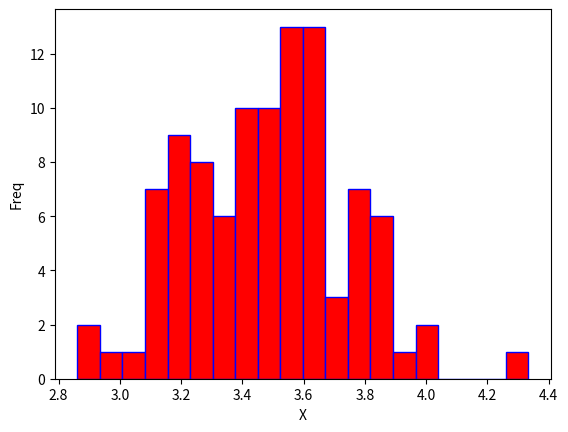

Write the Python code that produced this figure.
import numpy as np
import random
import matplotlib.pyplot as plt

#直观体验中心极限定理

SAMPLE_SIZE=36
SAMPLE_NUMS=100

def getSample(data):
    sample=[]
    for i in range(SAMPLE_SIZE):
        sample.append(data[int(random.random()*len(data))])
    return sample

def getSampleStat(data):
    means=[]
    for i in range(SAMPLE_NUMS):
        sample=getSample(data)
        arr=np.array(sample)
        means.append(arr.mean())
    return np.array(means)

def draw(data,xlabel=None,ylabel=None,title=None):
    bins=int(SAMPLE_NUMS/5)
    plt.hist(data,bins=bins,density=0,facecolor='r',edgecolor='b',orientation='vertical')
    if(xlabel!=None):
        plt.xlabel(xlabel)
    if(ylabel!=None):
        plt.ylabel(ylabel)
    if(title!=None):
        plt.title(title)
    plt.show()


if __name__=='__main__':
    data=np.random.randint(1,7,10000)
    print('总体均值:',data.mean())
    std1=data.std()
    print('总体标准差:{0:.4f}'.format(std1))
    meanSamples=getSampleStat(data)
    std2=meanSamples.std()
    print('样本均值:mean={0}，std={1}'.format(meanSamples.mean(),std2))
    print('sqrt({0})={2},std1/std2={1}'.format(SAMPLE_SIZE,std1/std2,np.sqrt(SAMPLE_SIZE)))
    draw(meanSamples,'X','Freq')
